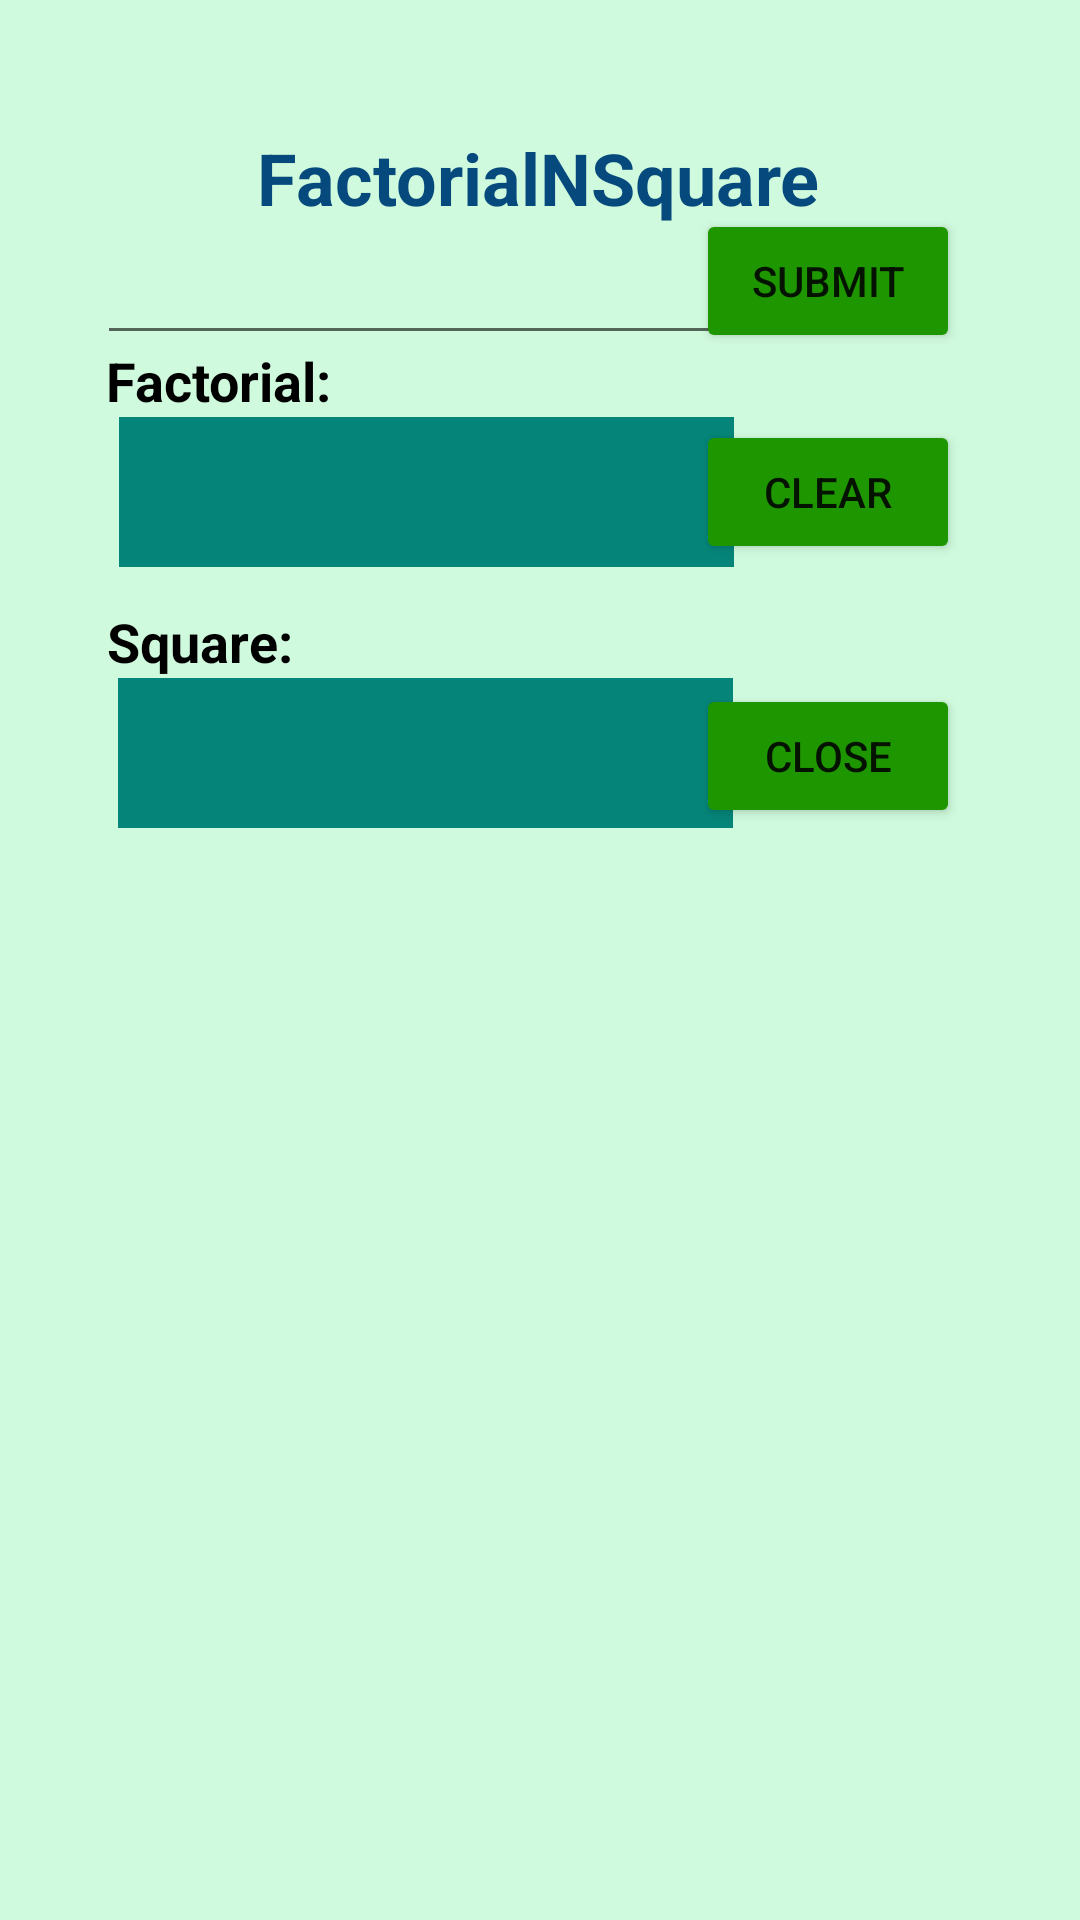

Reconstruct the res/layout file that produces this screen, plus the resources it refers to.
<!-- AndroidManifest.xml: application theme Theme.FactorialNSquare -->
<!-- res/layout/activity_main.xml -->
<?xml version="1.0" encoding="utf-8"?>
<androidx.constraintlayout.widget.ConstraintLayout xmlns:android="http://schemas.android.com/apk/res/android"
    xmlns:app="http://schemas.android.com/apk/res-auto"
    xmlns:tools="http://schemas.android.com/tools"
    android:layout_width="match_parent"
    android:layout_height="match_parent"
    android:background="#D9C8FAD7"
    android:hapticFeedbackEnabled="false"
    tools:context=".MainActivity">


    <EditText
        android:id="@+id/et_num1"
        android:layout_width="210dp"
        android:layout_height="50dp"
        android:layout_marginLeft="35dp"
        android:ems="10"
        android:gravity="center"
        android:inputType="number"
        app:layout_constraintBottom_toTopOf="@+id/tv_fact"
        app:layout_constraintEnd_toStartOf="@+id/btn1"
        app:layout_constraintHorizontal_bias="0.219"
        app:layout_constraintStart_toStartOf="parent"
        app:layout_constraintTop_toTopOf="parent"
        app:layout_constraintVertical_bias="0.767"
        app:layout_editor_absoluteY="150dp" />

    <TextView
        android:id="@+id/tv_title2"
        android:layout_width="wrap_content"
        android:layout_height="wrap_content"
        android:text="Square: "
        android:textColor="@color/black"
        android:textSize="18sp"
        android:textStyle="bold"
        app:layout_constraintBottom_toTopOf="@+id/tv_sqr"
        app:layout_constraintEnd_toEndOf="parent"
        app:layout_constraintHorizontal_bias="0.121"
        app:layout_constraintStart_toStartOf="parent"
        app:layout_constraintTop_toTopOf="parent"
        app:layout_constraintVertical_bias="1.0" />

    <TextView
        android:id="@+id/tv_title3"
        android:layout_width="wrap_content"
        android:layout_height="wrap_content"
        android:text="Factorial: "
        android:textColor="@color/black"
        android:textSize="18sp"
        android:textStyle="bold"
        app:layout_constraintBottom_toTopOf="@+id/tv_fact"
        app:layout_constraintEnd_toEndOf="parent"
        app:layout_constraintHorizontal_bias="0.126"
        app:layout_constraintStart_toStartOf="parent"
        app:layout_constraintTop_toTopOf="parent"
        app:layout_constraintVertical_bias="1.0" />


    <TextView
        android:id="@+id/tv_fact"
        android:layout_width="205dp"
        android:layout_height="50dp"
        android:layout_marginStart="40dp"
        android:layout_marginBottom="37dp"
        android:background="#058579"
        android:backgroundTint="#058579"
        android:gravity="center"
        android:textColor="@color/white"
        android:textSize="16sp"
        app:layout_constraintBottom_toTopOf="@+id/tv_sqr"
        app:layout_constraintEnd_toStartOf="@+id/btn2"
        app:layout_constraintHorizontal_bias="0.051"
        app:layout_constraintStart_toStartOf="parent" />


    <TextView
        android:id="@+id/tv_sqr"
        android:layout_width="205dp"
        android:layout_height="50dp"
        android:layout_marginStart="40dp"
        android:layout_marginBottom="364dp"
        android:background="#058579"
        android:backgroundTint="#058579"
        android:gravity="center"
        android:textColor="@color/white"
        android:textSize="16sp"
        app:layout_constraintBottom_toBottomOf="parent"
        app:layout_constraintEnd_toStartOf="@+id/btn3"
        app:layout_constraintHorizontal_bias="0.052"
        app:layout_constraintStart_toStartOf="parent" />


    <TextView
        android:id="@+id/tv_title"
        android:layout_width="wrap_content"
        android:layout_height="wrap_content"
        android:text="FactorialNSquare"
        android:textSize="24sp"
        android:textStyle="bold"
        android:textColor="#064a7d"
        app:layout_constraintBottom_toBottomOf="parent"
        app:layout_constraintEnd_toEndOf="parent"
        app:layout_constraintHorizontal_bias="0.497"
        app:layout_constraintStart_toStartOf="parent"
        app:layout_constraintTop_toTopOf="parent"
        app:layout_constraintVertical_bias="0.071" />


    <Button
        android:id="@+id/btn1"
        android:layout_width="wrap_content"
        android:layout_height="wrap_content"
        android:layout_marginEnd="40dp"
        android:backgroundTint="#1E9600"
        android:text="SUBMIT"
        app:layout_constraintBottom_toTopOf="@+id/btn2"
        app:layout_constraintEnd_toEndOf="parent"
        app:layout_constraintTop_toTopOf="parent"
        app:layout_constraintVertical_bias="0.759" />


    <Button
        android:id="@+id/btn2"
        android:layout_width="wrap_content"
        android:layout_height="wrap_content"
        android:layout_marginEnd="40dp"
        android:layout_marginBottom="40dp"
        android:backgroundTint="#1E9600"
        android:text="CLEAR"
        app:layout_constraintBottom_toTopOf="@+id/btn3"
        app:layout_constraintEnd_toEndOf="parent" />


    <Button
        android:id="@+id/btn3"
        android:layout_width="wrap_content"
        android:layout_height="wrap_content"
        android:layout_marginEnd="40dp"
        android:layout_marginBottom="364dp"
        android:backgroundTint="#1E9600"
        android:text="CLOSE"
        app:layout_constraintBottom_toBottomOf="parent"
        app:layout_constraintEnd_toEndOf="parent" />

</androidx.constraintlayout.widget.ConstraintLayout>
<!-- resources referenced by this layout -->
<resources>
  <style name="Theme.FactorialNSquare" parent="Theme.MaterialComponents.DayNight.DarkActionBar">
          
          <item name="colorPrimary">@color/purple_500</item>
          <item name="colorPrimaryVariant">@color/purple_700</item>
          <item name="colorOnPrimary">@color/white</item>
          
          <item name="colorSecondary">@color/teal_200</item>
          <item name="colorSecondaryVariant">@color/teal_700</item>
          <item name="colorOnSecondary">@color/black</item>
          
          <item name="android:statusBarColor" tools:targetApi="l">?attr/colorPrimaryVariant</item>
          
      </style>
  <!-- not gathered from this repository: default colours our renderer supplied (Android Studio template values) -->
  <color name="purple_500">#FF6200EE</color>
  <color name="purple_700">#FF3700B3</color>
  <color name="teal_200">#FF03DAC5</color>
  <color name="teal_700">#FF018786</color>
  <color name="black">#FF000000</color>
  <color name="white">#FFFFFFFF</color>
</resources>
